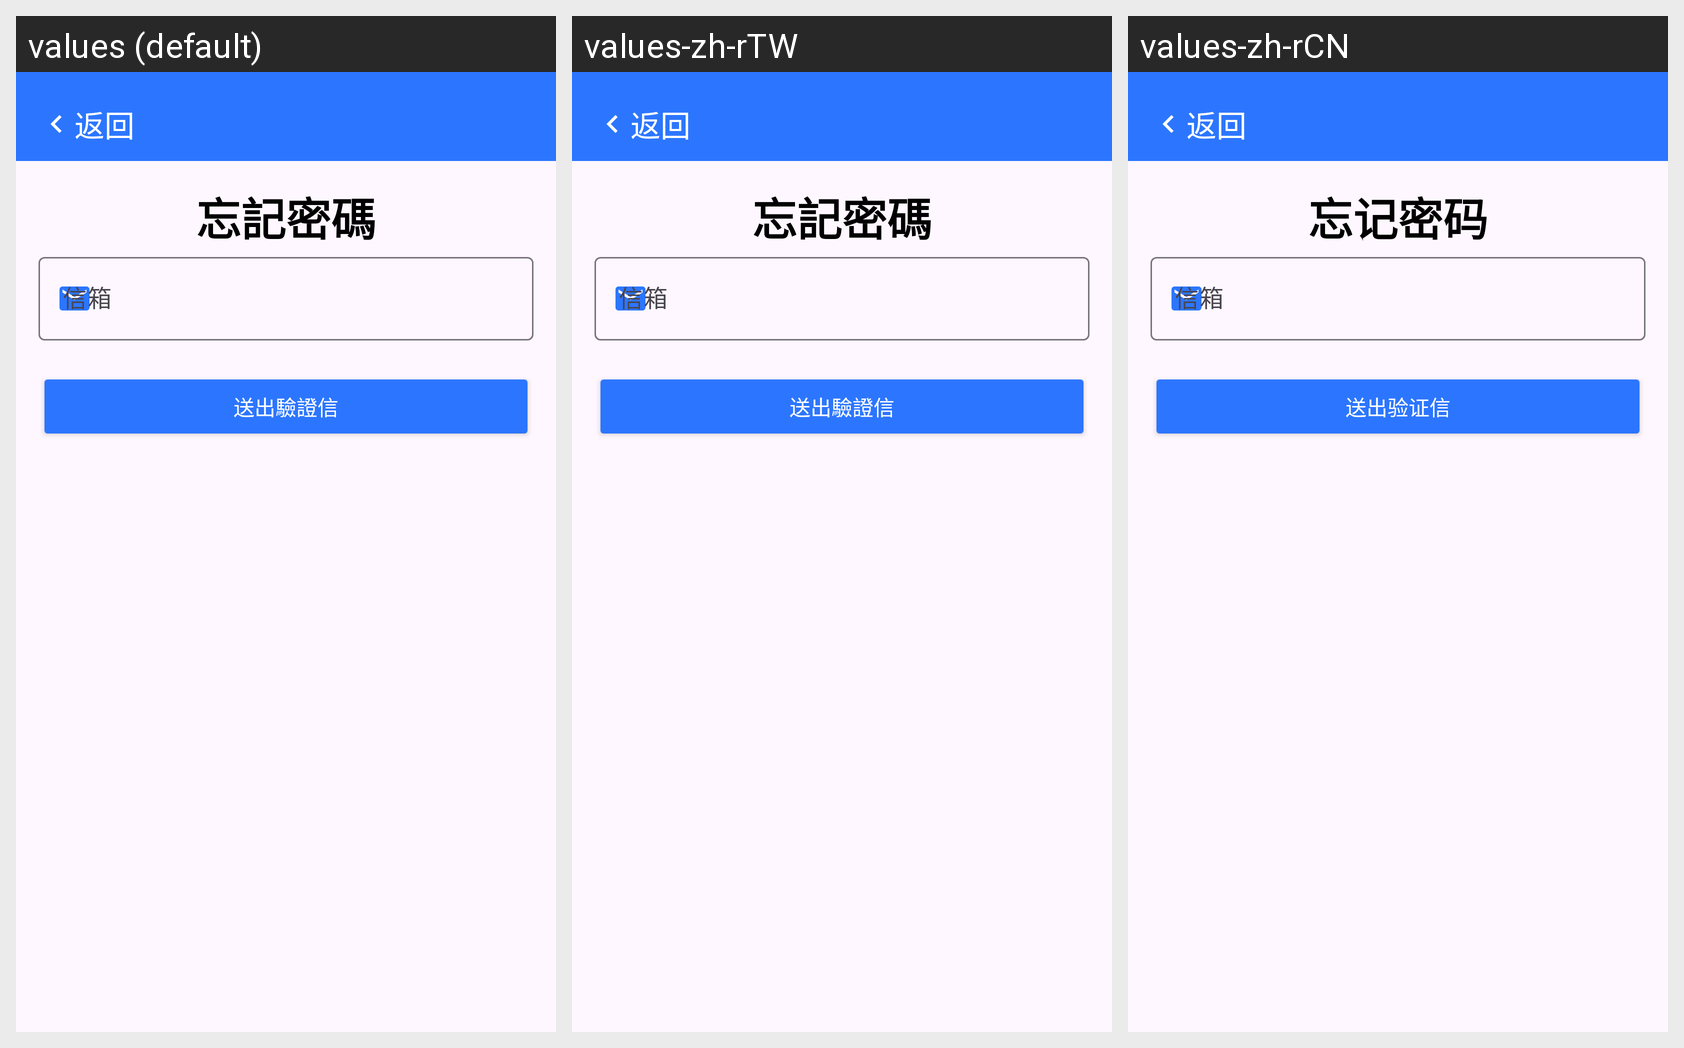

Here is an Android app screen in its default locale and in the app's own translations. Write out the translated-string differences for the strings that appear on this screen.
Android screen res/layout/activity_forget_password.xml rendered under 3 locales, left to right: values (default), values-zh-rTW, values-zh-rCN. Device: Nexus 5 (rendered at 1080×1920; each locale shown at half size, 540×960, under a caption strip naming it); theme Theme.Material3.Light.
Other locales in the repository, not shown: values-en-rUS, values-ja, values-ko-rKR.
Strings drawn on this screen, with the default value and each locale's value (text and hints the layout hard-codes, and strings that could not be matched under every locale, appear in the picture but are not listed):

back
  values: 返回
  values-zh-rTW: 返回
  values-zh-rCN: 返回

forget_password
  values: 忘記密碼
  values-zh-rTW: 忘記密碼
  values-zh-rCN: 忘记密码

Setting_btnEmail
  values: 送出驗證信
  values-zh-rTW: 送出驗證信
  values-zh-rCN: 送出验证信
